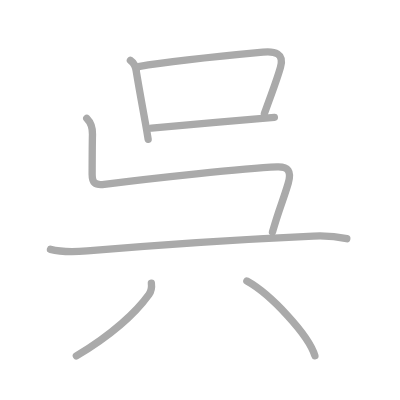
t = 0.00 s
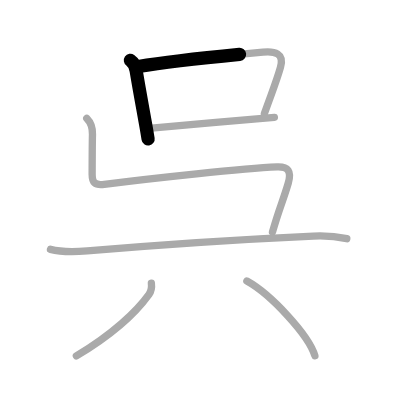
t = 1.50 s
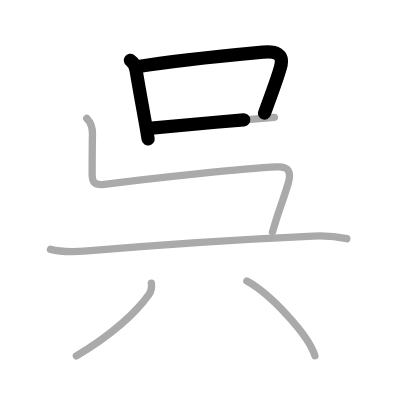
t = 2.75 s
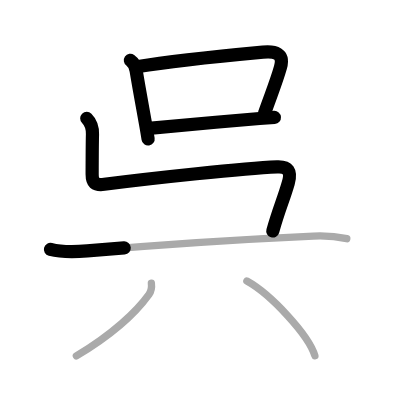
t = 4.25 s
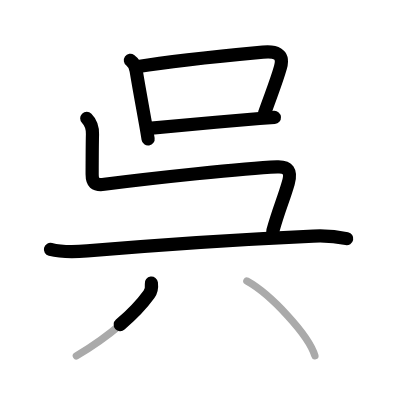
t = 5.50 s
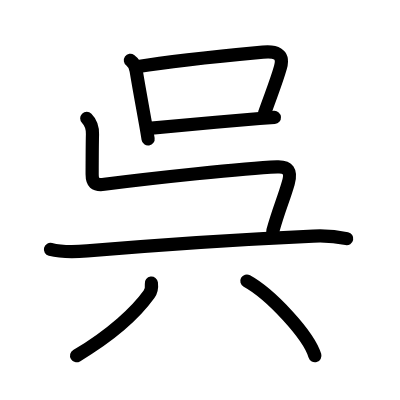
t = 7.00 s

The animated SVG that drew these frames (rendered in a browser with its animation timeline set to each time). Animation: 7 SMIL elements (animate=7); one cycle of 7.00 s.

<?xml version="1.0" standalone="no"?>
<!DOCTYPE svg PUBLIC "-//W3C//DTD SVG 1.1//EN"   "http://www.w3.org/Graphics/SVG/1.1/DTD/svg11.dtd">
<svg width="400px" height="400px"  version="1.1" xmlns="http://www.w3.org/2000/svg">
  <defs>
    <marker id="Triangle" viewBox="0 0 10 10" refX="0" refY="5" markerUnits="strokeWidth" markerWidth="3" style="stroke-opacity:0%;fill:#aaaaaa;" markerHeight="2" orient="auto">
      <path d="M 0 0 L 10 5 L 0 10 z" />
    </marker>
    
    <marker id="Arrow" viewBox="0 0 10 10" refX="5" refY="5" markerUnits="strokeWidth" markerWidth="1.8" style="stroke-opacity:0%;fill:#770000;" markerHeight="2" orient="auto">
      <path d="M 0 4 L 6 4 L 4 1 L 10 5 L 4 9 L 6 6 L 0 6 z" />
        <circle cx="5" cy="5" r="5" />
      </marker>
    
    <marker id="TriangleRed" viewBox="0 0 10 10" refX="0" refY="5" markerUnits="strokeWidth" markerWidth="3" style="stroke-opacity:0%;fill:#CC0000;" markerHeight="2" orient="auto">
      <path d="M 0 0 L 10 5 L 0 10 z" />
    </marker>
    
    <marker id="ArrowRed" viewBox="0 0 10 10" refX="5" refY="5" markerUnits="strokeWidth" markerWidth="1.8" style="stroke-opacity:0%;fill:#CC0000;" markerHeight="2" orient="auto">
      <path d="M 0 4 L 6 4 L 4 1 L 10 5 L 4 9 L 6 6 L 0 6 z" />
        <circle cx="5" cy="5" r="5" />
      </marker>
    
  </defs>
  
  <path style="fill:#ffffff; fill-opacity:100%; fill-rule:evenodd; stroke-width:0;" d="M 0 0 L 400px 0 L 400px 400px L 0 400px L 0 0" />

  <g transform="scale(3.6697247706422 3.6697247706422)">
<path style="fill:none; fill-opacity:0%; fill-rule:evenodd; stroke:#aaaaaa; stroke-opacity:100%; stroke-width: 1.5pt; stroke-linejoin:round; stroke-linecap:round;" d="M35.53 16.45c0.96 0.67 1.49 1.84 1.6 3.01c0.86 5.16 1.66 9.42 2.52 14.25c0.27 1.5 0.51 2.94 0.72 4.24"></path>
<path style="fill:none; fill-opacity:0%; fill-rule:evenodd; stroke:#aaaaaa; stroke-opacity:100%; stroke-width: 1.5pt; stroke-linejoin:round; stroke-linecap:round;" d="M37.71 18.15c9.92-1.69 26.64-3.25 33.93-3.93c3.23-0.3 5.88 0.25 4.79 4.1c-1.09 3.84-2.04 6.05-4.38 12.61"></path>
<path style="fill:none; fill-opacity:0%; fill-rule:evenodd; stroke:#aaaaaa; stroke-opacity:100%; stroke-width: 1.5pt; stroke-linejoin:round; stroke-linecap:round;" d="M41.3 34.9c5.46-0.48 20.25-1.86 29.44-2.6c1.52-0.12 2.88-0.23 4.03-0.31"></path>
<path style="fill:none; fill-opacity:0%; fill-rule:evenodd; stroke:#aaaaaa; stroke-opacity:100%; stroke-width: 1.5pt; stroke-linejoin:round; stroke-linecap:round;" d="M23.64 32.24c1.25 1.25 1.61 2.51 1.56 4.38c-0.07 2.87-0.08 6.27-0.09 10.88c0 2.21 0.64 3.06 3.31 2.72c13.46-1.72 37.83-4.34 47.1-4.74c2.98-0.13 3.98 1.15 3.03 4.42c-1.33 4.6-2.55 7.1-4.3 13.35"></path>
<path style="fill:none; fill-opacity:0%; fill-rule:evenodd; stroke:#aaaaaa; stroke-opacity:100%; stroke-width: 1.5pt; stroke-linejoin:round; stroke-linecap:round;" d="M13.75 67.95c3.5 0.93 6.79 0.7 10.01 0.43c18.29-1.55 44.12-3.25 61.62-4.04c3.07-0.14 6.1 0.05 9.12 0.7"></path>
<path style="fill:none; fill-opacity:0%; fill-rule:evenodd; stroke:#aaaaaa; stroke-opacity:100%; stroke-width: 1.5pt; stroke-linejoin:round; stroke-linecap:round;" d="M41.25 77.14c0.14 1.14 0.03 2.11-0.64 3.05c-3.36 4.68-9.98 10.93-19.8 16.78"></path>
<path style="fill:none; fill-opacity:0%; fill-rule:evenodd; stroke:#aaaaaa; stroke-opacity:100%; stroke-width: 1.5pt; stroke-linejoin:round; stroke-linecap:round;" d="M67.27 76.58c6.54 3.6 16.91 14.79 18.54 20.38"></path>

<path style="fill:none; fill-opacity:0%; fill-rule:evenodd; stroke:#000000; stroke-opacity:100%; stroke-width: 2.7pt; stroke-linejoin:round; stroke-linecap:round;" d="M35.53 16.45c0.96 0.67 1.49 1.84 1.6 3.01c0.86 5.16 1.66 9.42 2.52 14.25c0.27 1.5 0.51 2.94 0.72 4.24" pathLength="100" stroke-dashoffset="100" stroke-dasharray="100 105"><animate id="dashAnim1" attributeName="stroke-dashoffset" from="100" to="0" dur="1s" calcMode="linear" fill="freeze"/></path>
<path style="fill:none; fill-opacity:0%; fill-rule:evenodd; stroke:#000000; stroke-opacity:100%; stroke-width: 2.7pt; stroke-linejoin:round; stroke-linecap:round;" d="M37.71 18.15c9.92-1.69 26.64-3.25 33.93-3.93c3.23-0.3 5.88 0.25 4.79 4.1c-1.09 3.84-2.04 6.05-4.38 12.61" pathLength="100" stroke-dashoffset="100" stroke-dasharray="100 105"><animate id="dashAnim2" attributeName="stroke-dashoffset" from="100" to="0" dur="1s" calcMode="linear" begin="dashAnim1.end" fill="freeze"/></path>
<path style="fill:none; fill-opacity:0%; fill-rule:evenodd; stroke:#000000; stroke-opacity:100%; stroke-width: 2.7pt; stroke-linejoin:round; stroke-linecap:round;" d="M41.3 34.9c5.46-0.48 20.25-1.86 29.44-2.6c1.52-0.12 2.88-0.23 4.03-0.31" pathLength="100" stroke-dashoffset="100" stroke-dasharray="100 105"><animate id="dashAnim3" attributeName="stroke-dashoffset" from="100" to="0" dur="1s" calcMode="linear" begin="dashAnim2.end" fill="freeze"/></path>
<path style="fill:none; fill-opacity:0%; fill-rule:evenodd; stroke:#000000; stroke-opacity:100%; stroke-width: 2.7pt; stroke-linejoin:round; stroke-linecap:round;" d="M23.64 32.24c1.25 1.25 1.61 2.51 1.56 4.38c-0.07 2.87-0.08 6.27-0.09 10.88c0 2.21 0.64 3.06 3.31 2.72c13.46-1.72 37.83-4.34 47.1-4.74c2.98-0.13 3.98 1.15 3.03 4.42c-1.33 4.6-2.55 7.1-4.3 13.35" pathLength="100" stroke-dashoffset="100" stroke-dasharray="100 105"><animate id="dashAnim4" attributeName="stroke-dashoffset" from="100" to="0" dur="1s" calcMode="linear" begin="dashAnim3.end" fill="freeze"/></path>
<path style="fill:none; fill-opacity:0%; fill-rule:evenodd; stroke:#000000; stroke-opacity:100%; stroke-width: 2.7pt; stroke-linejoin:round; stroke-linecap:round;" d="M13.75 67.95c3.5 0.93 6.79 0.7 10.01 0.43c18.29-1.55 44.12-3.25 61.62-4.04c3.07-0.14 6.1 0.05 9.12 0.7" pathLength="100" stroke-dashoffset="100" stroke-dasharray="100 105"><animate id="dashAnim5" attributeName="stroke-dashoffset" from="100" to="0" dur="1s" calcMode="linear" begin="dashAnim4.end" fill="freeze"/></path>
<path style="fill:none; fill-opacity:0%; fill-rule:evenodd; stroke:#000000; stroke-opacity:100%; stroke-width: 2.7pt; stroke-linejoin:round; stroke-linecap:round;" d="M41.25 77.14c0.14 1.14 0.03 2.11-0.64 3.05c-3.36 4.68-9.98 10.93-19.8 16.78" pathLength="100" stroke-dashoffset="100" stroke-dasharray="100 105"><animate id="dashAnim6" attributeName="stroke-dashoffset" from="100" to="0" dur="1s" calcMode="linear" begin="dashAnim5.end" fill="freeze"/></path>
<path style="fill:none; fill-opacity:0%; fill-rule:evenodd; stroke:#000000; stroke-opacity:100%; stroke-width: 2.7pt; stroke-linejoin:round; stroke-linecap:round;" d="M67.27 76.58c6.54 3.6 16.91 14.79 18.54 20.38" pathLength="100" stroke-dashoffset="100" stroke-dasharray="100 105"><animate id="dashAnim7" attributeName="stroke-dashoffset" from="100" to="0" dur="1s" calcMode="linear" begin="dashAnim6.end" fill="freeze"/></path>

</g>

</svg>  
          
